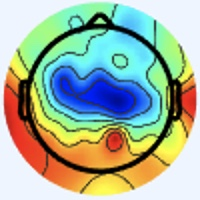

Source data for this figure (header and first rows):
[238 245 255], [238 245 255], [238 245 255], [238 245 255], [238 245 255], [238 245 255], [238 245 255], [238 245 255], [238 245 255], [238 245 255], [238 245 255], [238 245 255], [238 245 255], [238 245 255], [238 245 255], [238 245 255], [238 245 255], [238 245 255], [238 245 255], [238 245 255], [238 245 255], [238 245 255], [238 245 255], [238 245 255]
[238 245 255], [238 245 255], [238 245 255], [238 245 255], [238 245 255], [238 245 255], [238 245 255], [238 245 255], [238 245 255], [238 245 255], [238 245 255], [238 245 255], [238 245 255], [238 245 255], [238 245 255], [238 245 255], [238 245 255], [238 245 255], [238 245 255], [238 245 255], [238 245 255], [238 245 255], [238 245 255], [238 245 255]
[238 245 255], [238 245 255], [238 245 255], [238 245 255], [238 245 255], [238 245 255], [238 245 255], [238 245 255], [238 245 255], [238 245 255], [238 245 255], [238 245 255], [238 245 255], [238 245 255], [238 245 255], [238 245 255], [238 245 255], [238 245 255], [238 245 255], [238 245 255], [238 245 255], [238 245 255], [238 245 255], [238 245 255]
[238 245 255], [238 245 255], [238 245 255], [238 245 255], [238 245 255], [238 245 255], [238 245 255], [238 245 255], [238 245 255], [238 245 255], [238 245 255], [238 245 255], [238 245 255], [238 245 255], [238 245 255], [238 245 255], [238 245 255], [238 245 255], [238 245 255], [238 245 255], [238 245 255], [238 245 255], [238 245 255], [238 245 255]
[238 245 255], [238 245 255], [238 245 255], [238 245 255], [238 245 255], [238 245 255], [238 245 255], [238 245 255], [238 245 255], [238 245 255], [238 245 255], [238 245 255], [238 245 255], [238 245 255], [238 245 255], [238 245 255], [238 245 255], [238 245 255], [238 245 255], [238 245 255], [238 245 255], [238 245 255], [238 245 255], [238 245 255]
[238 245 255], [238 245 255], [238 245 255], [238 245 255], [238 245 255], [238 245 255], [238 245 255], [238 245 255], [238 245 255], [238 245 255], [238 245 255], [238 245 255], [238 245 255], [238 245 255], [238 245 255], [238 245 255], [238 245 255], [238 245 255], [238 245 255], [238 245 255], [238 245 255], [238 245 255], [238 245 255], [238 245 255]
[238 245 255], [238 245 255], [238 245 255], [238 245 255], [238 245 255], [238 245 255], [238 245 255], [238 245 255], [238 245 255], [238 245 255], [238 245 255], [238 245 255], [238 245 255], [238 245 255], [238 245 255], [238 245 255], [238 245 255], [238 245 255], [238 245 255], [238 245 255], [238 245 255], [238 245 255], [238 245 255], [238 245 255]
[238 245 255], [238 245 255], [238 245 255], [238 245 255], [238 245 255], [238 245 255], [238 245 255], [238 245 255], [238 245 255], [238 245 255], [238 245 255], [238 245 255], [238 245 255], [238 245 255], [238 245 255], [238 245 255], [238 245 255], [238 245 255], [238 245 255], [238 245 255], [238 245 255], [238 245 255], [238 245 255], [238 245 255]
[238 245 255], [238 245 255], [238 245 255], [238 245 255], [238 245 255], [238 245 255], [238 245 255], [238 245 255], [238 245 255], [238 245 255], [238 245 255], [238 245 255], [238 245 255], [238 245 255], [238 245 255], [238 245 255], [238 245 255], [238 245 255], [238 245 255], [238 245 255], [238 245 255], [238 245 255], [238 245 255], [238 245 255]
[238 245 255], [238 245 255], [238 245 255], [238 245 255], [238 245 255], [238 245 255], [238 245 255], [238 245 255], [238 245 255], [238 245 255], [238 245 255], [238 245 255], [238 245 255], [238 245 255], [238 245 255], [238 245 255], [238 245 255], [238 245 255], [238 245 255], [238 245 255], [238 245 255], [238 245 255], [238 245 255], [238 245 255]
[238 245 255], [238 245 255], [238 245 255], [238 245 255], [238 245 255], [238 245 255], [238 245 255], [238 245 255], [238 245 255], [238 245 255], [238 245 255], [238 245 255], [238 245 255], [238 245 255], [238 245 255], [238 245 255], [238 245 255], [238 245 255], [238 245 255], [238 245 255], [238 245 255], [238 245 255], [238 245 255], [238 245 255]
[238 245 255], [238 245 255], [238 245 255], [238 245 255], [238 245 255], [238 245 255], [238 245 255], [238 245 255], [238 245 255], [238 245 255], [238 245 255], [238 245 255], [238 245 255], [238 245 255], [238 245 255], [238 245 255], [238 245 255], [238 245 255], [238 245 255], [238 245 255], [238 245 255], [238 245 255], [238 245 255], [238 245 255]
[238 245 255], [238 245 255], [238 245 255], [238 245 255], [238 245 255], [238 245 255], [238 245 255], [238 245 255], [238 245 255], [238 245 255], [238 245 255], [238 245 255], [238 245 255], [238 245 255], [238 245 255], [238 245 255], [238 245 255], [238 245 255], [238 245 255], [238 245 255], [238 245 255], [238 245 255], [238 245 255], [238 245 255]
[238 245 255], [238 245 255], [238 245 255], [238 245 255], [238 245 255], [238 245 255], [238 245 255], [238 245 255], [238 245 255], [238 245 255], [238 245 255], [238 245 255], [238 245 255], [238 245 255], [238 245 255], [238 245 255], [238 245 255], [238 245 255], [238 245 255], [238 245 255], [238 245 255], [238 245 255], [238 245 255], [238 245 255]
[238 245 255], [238 245 255], [238 245 255], [238 245 255], [238 245 255], [238 245 255], [238 245 255], [238 245 255], [238 245 255], [238 245 255], [238 245 255], [238 245 255], [238 245 255], [238 245 255], [238 245 255], [238 245 255], [238 245 255], [238 245 255], [238 245 255], [238 245 255], [238 245 255], [238 245 255], [238 245 255], [238 245 255]
[238 245 255], [238 245 255], [238 245 255], [238 245 255], [238 245 255], [238 245 255], [238 245 255], [238 245 255], [238 245 255], [238 245 255], [238 245 255], [238 245 255], [238 245 255], [238 245 255], [238 245 255], [238 245 255], [238 245 255], [238 245 255], [238 245 255], [238 245 255], [238 245 255], [238 245 255], [238 245 255], [238 245 255]
[238 245 255], [238 245 255], [238 245 255], [238 245 255], [238 245 255], [238 245 255], [238 245 255], [238 245 255], [238 245 255], [238 245 255], [238 245 255], [238 245 255], [238 245 255], [238 245 255], [238 245 255], [238 245 255], [240 244 253], [240 244 253], [238 245 255], [238 245 255], [238 244 255], [238 244 255], [238 244 255], [238 244 255]
[238 245 255], [238 245 255], [238 245 255], [238 245 255], [238 245 255], [238 245 255], [238 245 255], [238 245 255], [238 245 255], [238 245 255], [238 245 255], [238 245 255], [238 245 255], [238 245 255], [238 245 255], [238 245 255], [240 244 253], [240 244 253], [238 245 255], [238 245 255], [238 244 255], [238 244 255], [238 244 255], [238 244 255]
[238 245 255], [238 245 255], [238 245 255], [238 245 255], [238 245 255], [238 245 255], [238 245 255], [238 245 255], [238 245 255], [238 245 255], [238 245 255], [238 245 255], [238 245 255], [238 245 255], [238 245 255], [238 245 255], [238 245 255], [238 245 255], [238 245 255], [238 245 255], [238 244 255], [238 244 255], [238 245 255], [238 245 255]
[238 245 255], [238 245 255], [238 245 255], [238 245 255], [238 245 255], [238 245 255], [238 245 255], [238 245 255], [238 245 255], [238 245 255], [238 245 255], [238 245 255], [238 245 255], [238 245 255], [238 245 255], [238 245 255], [238 245 255], [238 245 255], [238 245 255], [238 245 255], [238 244 255], [238 245 255], [238 245 255], [238 245 255]
[238 245 255], [238 245 255], [238 245 255], [238 245 255], [238 245 255], [238 245 255], [238 245 255], [238 245 255], [238 245 255], [238 245 255], [238 245 255], [238 245 255], [238 245 255], [238 245 255], [238 245 255], [238 245 255], [238 244 255], [238 244 255], [238 244 255], [238 244 255], [238 245 255], [238 245 255], [238 245 255], [238 245 253]
[238 245 255], [238 245 255], [238 245 255], [238 245 255], [238 245 255], [238 245 255], [238 245 255], [238 245 255], [238 245 255], [238 245 255], [238 245 255], [238 245 255], [238 245 255], [238 245 255], [238 245 255], [238 245 255], [238 244 255], [238 244 255], [238 244 255], [238 245 255], [238 245 255], [238 245 255], [238 245 253], [238 245 253]
[238 245 255], [238 245 255], [238 245 255], [238 245 255], [238 245 255], [238 245 255], [238 245 255], [238 245 255], [238 245 255], [238 245 255], [238 245 255], [238 245 255], [238 245 255], [238 245 255], [238 245 255], [238 245 255], [238 244 255], [238 244 255], [238 245 255], [238 245 255], [238 245 255], [238 245 253], [238 245 253], [238 245 253]
[238 245 255], [238 245 255], [238 245 255], [238 245 255], [238 245 255], [238 245 255], [238 245 255], [238 245 255], [238 245 255], [238 245 255], [238 245 255], [238 245 255], [238 245 255], [238 245 255], [238 245 255], [238 245 255], [238 244 255], [238 244 255], [238 245 255], [238 245 255], [238 245 253], [238 245 253], [238 245 253], [238 245 253]
[238 245 255], [238 245 255], [238 245 255], [238 245 255], [238 245 255], [238 245 255], [238 245 255], [238 245 255], [238 245 255], [238 245 255], [238 245 255], [238 245 255], [238 245 255], [238 245 255], [238 245 255], [238 245 255], [238 244 255], [238 244 255], [238 245 255], [238 245 255], [238 245 253], [238 245 253], [238 245 253], [238 245 253]
[238 245 255], [238 245 255], [238 245 255], [238 245 255], [238 245 255], [238 245 255], [238 245 255], [238 245 255], [238 245 255], [238 245 255], [238 245 255], [238 245 255], [238 245 255], [238 245 255], [238 245 255], [238 245 255], [238 244 255], [238 245 255], [238 245 255], [238 245 255], [238 245 253], [238 245 253], [238 245 253], [238 245 255]
[238 245 255], [238 245 255], [238 245 255], [238 245 255], [238 245 255], [238 245 255], [238 245 255], [238 245 255], [238 245 255], [238 245 255], [238 245 255], [238 245 255], [238 245 255], [238 245 255], [238 245 255], [238 245 255], [238 245 255], [238 245 255], [238 245 255], [238 245 253], [238 245 253], [238 245 253], [238 245 255], [238 245 255]
[238 245 255], [238 245 255], [238 245 255], [238 245 255], [238 245 255], [238 245 255], [238 245 255], [238 245 255], [238 245 255], [238 245 255], [238 245 255], [238 245 255], [238 245 255], [238 245 255], [238 245 255], [238 245 255], [238 245 255], [238 245 255], [238 245 255], [238 245 253], [238 245 253], [238 245 253], [238 245 255], [238 245 255]
[238 245 255], [238 245 255], [238 245 255], [238 245 255], [238 245 255], [238 245 255], [238 245 255], [238 245 255], [238 245 255], [238 245 255], [238 245 255], [238 245 255], [238 245 255], [238 245 255], [238 245 255], [238 245 255], [238 244 255], [238 245 255], [238 245 255], [238 245 255], [238 245 253], [238 245 253], [238 245 255], [238 245 255]
[238 245 255], [238 245 255], [238 245 255], [238 245 255], [238 245 255], [238 245 255], [238 245 255], [238 245 255], [238 245 255], [238 245 255], [238 245 255], [238 245 255], [238 245 255], [238 245 255], [238 245 255], [238 245 255], [238 244 255], [238 244 255], [238 245 255], [238 245 255], [238 245 253], [238 245 253], [238 245 255], [238 245 255]
[238 245 255], [238 245 255], [238 245 255], [238 245 255], [238 245 255], [238 245 255], [238 245 255], [238 245 255], [238 245 255], [238 245 255], [238 245 255], [238 245 255], [238 245 255], [238 245 255], [238 245 255], [238 245 255], [238 244 255], [238 244 255], [240 244 255], [240 244 255], [240 244 253], [240 244 253], [238 245 255], [238 245 255]
[238 245 255], [238 245 255], [238 245 255], [238 245 255], [238 245 255], [238 245 255], [238 245 255], [238 245 255], [238 245 255], [238 245 255], [238 245 255], [238 245 255], [238 245 255], [238 245 255], [238 245 255], [238 245 255], [238 245 255], [238 245 255], [238 245 255], [238 245 255], [238 245 255], [238 245 255], [238 245 255], [238 245 255]
[238 245 255], [238 245 255], [238 245 255], [238 245 255], [238 245 255], [238 245 255], [238 245 255], [238 245 255], [238 245 255], [238 245 255], [238 245 255], [238 245 255], [238 245 255], [238 245 255], [238 245 255], [238 245 255], [241 245 255], [237 244 254], [237 244 254], [237 246 255], [238 247 255], [237 246 255], [238 245 255], [241 245 254]
[238 245 255], [238 245 255], [238 245 255], [238 245 255], [238 245 255], [238 245 255], [238 245 255], [238 245 255], [238 245 255], [238 245 255], [238 245 255], [238 245 255], [238 245 255], [238 245 255], [238 245 255], [238 245 255], [241 245 254], [237 244 252], [237 244 254], [237 246 255], [238 246 255], [237 245 255], [237 244 254], [240 244 255]
[238 245 255], [238 245 255], [238 245 255], [238 245 255], [238 245 255], [238 245 255], [238 245 255], [238 245 255], [238 245 255], [238 245 255], [238 245 255], [238 245 255], [238 245 255], [238 245 255], [238 245 255], [238 245 255], [238 245 253], [238 245 253], [238 245 255], [238 246 255], [237 246 255], [236 244 255], [237 243 255], [240 243 255]
[238 245 255], [238 245 255], [238 245 255], [238 245 255], [238 245 255], [238 245 255], [238 245 255], [238 245 255], [238 245 255], [238 245 255], [238 245 255], [238 245 255], [238 245 255], [238 245 255], [238 245 255], [238 245 255], [238 245 255], [238 245 255], [238 245 255], [239 246 255], [238 245 255], [238 244 255], [238 244 255], [239 245 255]
[238 245 255], [238 245 255], [238 245 255], [238 245 255], [238 245 255], [238 245 255], [238 245 255], [238 245 255], [238 245 255], [238 245 255], [238 245 255], [238 245 255], [238 245 255], [238 245 255], [238 245 255], [238 245 255], [238 245 255], [238 245 255], [238 245 255], [238 245 255], [240 244 255], [240 244 255], [239 245 255], [239 248 255]
[238 245 255], [238 245 255], [238 245 255], [238 245 255], [238 245 255], [238 245 255], [238 245 255], [238 245 255], [238 245 255], [238 245 255], [238 245 255], [238 245 255], [238 245 255], [238 245 255], [238 245 255], [238 245 255], [239 245 255], [239 246 255], [238 245 253], [239 243 252], [240 244 253], [241 245 254], [239 246 254], [236 247 249]
[238 245 255], [238 245 255], [238 245 255], [238 245 255], [238 245 255], [238 245 255], [238 245 255], [238 245 255], [238 245 255], [238 245 255], [238 245 255], [238 245 255], [238 245 255], [238 245 255], [238 245 255], [238 245 255], [238 245 255], [238 245 255], [240 244 253], [239 243 252], [238 245 253], [239 246 252], [237 247 249], [230 247 237]
[238 245 255], [238 245 255], [238 245 255], [238 245 255], [238 245 255], [238 245 255], [238 245 255], [238 245 255], [238 245 255], [238 245 255], [238 245 255], [238 245 255], [238 245 255], [238 245 255], [238 245 255], [238 245 255], [238 245 255], [240 244 253], [240 244 253], [240 244 253], [239 246 252], [237 249 249], [232 247 240], [221 250 220]
[238 245 255], [238 245 255], [238 245 255], [238 245 255], [238 245 255], [238 245 255], [238 245 255], [238 245 255], [238 245 255], [238 245 255], [238 245 255], [238 245 255], [238 245 255], [238 245 255], [238 245 255], [238 245 255], [240 244 253], [240 244 253], [238 245 253], [239 246 252], [240 247 253], [233 248 243], [220 246 221], [203 246 193]
[238 245 255], [238 245 255], [238 245 255], [238 245 255], [238 245 255], [238 245 255], [238 245 255], [238 245 255], [238 245 255], [238 245 255], [238 245 255], [238 245 255], [238 245 255], [238 245 255], [238 245 255], [238 245 255], [241 245 255], [240 244 253], [238 245 253], [238 248 250], [237 247 246], [227 248 229], [208 248 198], [190 247 170]
[238 245 255], [238 245 255], [238 245 255], [238 245 255], [238 245 255], [238 245 255], [238 245 255], [238 245 255], [238 245 255], [238 245 255], [238 245 255], [238 245 255], [238 245 255], [238 245 255], [238 245 255], [238 245 255], [238 244 255], [238 244 255], [238 244 255], [235 245 246], [229 246 230], [213 246 203], [192 247 166], [174 245 141]
[238 245 255], [238 245 255], [238 245 255], [238 245 255], [238 245 255], [238 245 255], [238 245 255], [238 245 255], [238 245 255], [238 245 255], [238 245 255], [238 245 255], [238 245 255], [238 245 255], [238 245 255], [238 245 255], [238 244 255], [239 245 255], [240 247 255], [235 248 239], [220 248 210], [201 246 177], [181 248 145], [169 249 128]
[238 245 255], [238 245 255], [238 245 255], [238 245 255], [238 245 255], [238 245 255], [238 245 255], [238 245 255], [238 245 255], [238 245 255], [238 245 255], [238 245 255], [238 245 255], [238 245 255], [238 245 255], [238 245 255], [236 245 254], [239 248 255], [240 249 248], [229 249 224], [207 249 183], [187 247 151], [178 248 132], [171 251 126]
[238 245 255], [238 245 255], [238 245 255], [238 245 255], [238 245 255], [238 245 255], [238 245 255], [238 245 255], [238 245 255], [238 245 255], [238 245 255], [238 245 255], [238 245 255], [238 245 255], [238 245 255], [238 245 255], [240 247 255], [239 249 248], [236 251 232], [220 249 201], [195 249 161], [179 247 136], [174 248 127], [171 251 126]
[238 245 255], [238 245 255], [238 245 255], [238 245 255], [238 245 255], [238 245 255], [238 245 255], [238 245 255], [238 245 255], [238 245 255], [238 245 255], [238 245 255], [238 245 255], [238 245 255], [238 245 255], [238 245 253], [245 248 253], [236 248 234], [219 248 200], [205 249 172], [191 249 147], [179 248 132], [174 249 130], [171 252 131]
[238 245 255], [238 245 255], [238 245 255], [238 245 255], [238 245 255], [238 245 255], [238 245 255], [238 245 255], [238 244 255], [238 245 255], [238 245 255], [238 245 253], [238 245 255], [238 245 255], [238 244 255], [240 244 255], [236 239 244], [222 235 215], [200 236 174], [188 239 146], [183 242 134], [178 247 128], [173 248 129], [169 250 130]
[237 245 255], [237 246 255], [237 246 253], [237 246 253], [238 245 255], [238 244 255], [240 244 255], [240 244 255], [240 243 255], [240 246 255], [237 244 252], [238 247 252], [238 245 255], [238 244 255], [243 246 255], [237 239 252], [216 216 224], [193 206 186], [168 205 138], [163 215 117], [177 237 124], [180 248 127], [176 249 131], [169 250 132]
[237 245 255], [237 246 255], [237 246 253], [237 246 253], [238 245 255], [238 245 255], [240 244 255], [240 244 255], [240 243 255], [238 244 255], [237 244 252], [238 247 252], [237 244 254], [240 246 255], [245 249 255], [232 235 242], [193 198 194], [162 177 148], [141 176 108], [144 196  98], [172 230 118], [181 249 126], [174 248 127], [168 249 129]
[238 245 255], [238 245 255], [238 245 255], [238 245 255], [238 245 255], [238 245 255], [240 244 255], [240 244 255], [239 246 255], [237 244 254], [238 245 253], [240 247 255], [236 243 251], [242 249 255], [246 251 254], [226 234 223], [164 174 149], [131 148 104], [120 152  85], [132 178  88], [167 225 115], [183 252 127], [175 250 123], [173 253 128]
[238 245 255], [238 245 255], [238 244 255], [238 245 255], [238 245 253], [238 245 253], [240 244 255], [240 244 255], [239 246 254], [237 244 252], [238 245 255], [240 247 255], [236 243 251], [241 250 249], [244 252 237], [226 237 203], [177 192 135], [135 156  89], [ 99 129  65], [105 146  68], [156 211 107], [184 250 127], [177 249 121], [170 251 122]
[238 244 255], [238 244 255], [240 244 255], [240 244 255], [240 245 251], [240 245 251], [238 244 255], [238 244 255], [238 245 253], [238 245 251], [238 245 253], [239 246 254], [238 245 253], [239 249 241], [236 250 215], [226 245 181], [217 241 145], [174 200 103], [ 92 118  55], [ 75 111  47], [148 200 102], [185 249 129], [179 249 124], [173 252 125]
[238 244 255], [238 244 255], [240 244 255], [240 244 253], [240 245 251], [238 245 251], [238 244 255], [238 244 255], [238 245 255], [239 246 254], [237 244 252], [238 245 251], [240 248 251], [236 247 230], [230 248 190], [226 249 158], [222 250 129], [192 220 107], [ 89 116  49], [67 98 38], [153 200 104], [188 249 130], [179 248 123], [175 252 124]
[238 244 255], [238 244 255], [240 244 255], [240 245 251], [238 246 249], [238 245 253], [237 245 255], [237 245 255], [237 245 255], [238 245 253], [238 245 253], [240 245 249], [241 247 245], [234 248 215], [225 247 165], [221 250 134], [215 247 114], [192 223 104], [101 127  53], [ 82 113  46], [159 205 107], [190 247 130], [183 250 121], [173 250 120]
[238 244 255], [238 244 255], [240 244 253], [240 245 251], [238 245 251], [237 246 253], [236 246 255], [236 245 255], [237 245 255], [238 245 255], [240 244 253], [241 245 246], [241 248 232], [235 249 198], [223 248 144], [216 248 113], [218 251 108], [196 229  99], [121 150  60], [ 97 129  53], [146 186  97], [171 222 117], [179 243 120], [177 252 125]
[238 244 255], [238 244 255], [240 244 253], [240 245 251], [238 245 251], [237 246 255], [236 245 255], [236 245 255], [237 245 255], [237 244 254], [242 244 255], [242 244 239], [239 247 210], [234 248 171], [223 249 124], [219 252 101], [219 252  99], [203 236  95], [156 190  77], [119 154  62], [109 143  69], [119 162  82], [166 226 113], [177 249 124]
[238 244 255], [238 244 255], [240 244 253], [238 245 251], [238 245 253], [236 246 255], [236 245 255], [236 245 255], [237 245 255], [237 244 254], [245 245 253], [243 246 229], [239 248 185], [233 250 144], [226 251 108], [222 252  92], [218 250  91], [212 246  97], [187 222  92], [147 182  80], [ 92 123  56], [ 86 123  56], [157 212 108], [182 250 129]
[237 245 255], [238 244 255], [240 244 253], [238 245 253], [238 245 255], [236 246 255], [236 246 255], [236 246 255], [238 247 255], [239 244 248], [247 245 246], [246 245 214], [240 247 154], [235 251 118], [229 252  99], [225 253  91], [221 251  93], [218 251 102], [210 247 108], [176 210 100], [ 86 115  48], [ 69 101  36], [153 204 103], [187 251 129]
[237 245 255], [237 246 255], [240 244 255], [240 244 255], [238 244 255], [237 245 255], [236 246 255], [236 246 255], [239 246 252], [242 244 243], [248 245 230], [248 245 194], [240 247 131], [236 251  98], [235 253  93], [230 252  89], [225 251  92], [220 251  96], [221 255 112], [192 226 106], [101 128  49], [ 71 102  32], [136 179  87], [173 229 120]
[237 246 255], [237 246 255], [240 244 255], [240 244 255], [238 244 255], [237 245 255], [236 246 255], [237 246 253], [240 245 249], [243 243 233], [247 243 206], [247 244 167], [243 246 113], [240 251  87], [241 254  89], [235 253  89], [231 253  90], [220 248  86], [216 249  98], [199 232 101], [141 169  69], [104 133  51], [105 140  60], [120 164  75]
... 139 more rows
